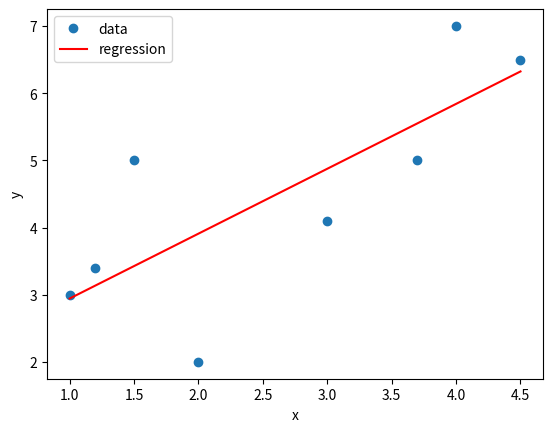

Source code (Python):
# All regressions
# import libraries

import numpy as np
import math as mt
from matplotlib import pyplot as plt
import pandas as pd

x=np.array([1,1.2,1.5,2,3,3.7,4,4.5])            # x values as a row because in x doesn't matter
y=np.array([[3],[3.4],[5],[2],[4.1],[5],[7],[6.5]]) # y values as a column

k=1                          # To define which regression I want to compute
                               # k=1 linear, k=2 cuadratic, k=3 exponential

n = len(x)                     # Amount of data in our regression

if k==1:
    # linear regression
    M=np.ones((n,2))           # Matrix of ones with order nx2
elif k==2: 
    # cuadratic regression
    M=np.ones((n,3))           # Matrix of ones with order nx2
elif k==3: 
    # exponential regression
    M=np.ones((n,2))           # Matrix of ones with order nx2
else:
    # logarithm regression
    M=np.ones((n,2))           # Matrix of ones with order nx2

b=np.ones((n,1))               # Initializing the matrixes
# Change the columns of M matrix
for i in range(0,n):
    if k==1:
        M[(i),(1)]=x[(i)]
        b=y
    elif k==2:
        M[(i),(1)]=x[(i)]
        M[(i),(2)]=x[(i)]*x[(i)]
        b=y
    elif k==3:
        M[(i),(1)]=x[(i)]
        b[(i)]=mt.log10(y[(i)])
    else:
        M[(i),(1)]=mt.log(x[(i)])
        b[(i)]=mt.log(y[(i)])

Mt = np.transpose(M)      # Transpose Matrix of M
invMtM = np.linalg.inv(np.dot(Mt,M))
Mty = np.dot(Mt,b)
sol = np.dot(invMtM,Mty)

if k==1:
    yf = sol[(0)]+sol[(1)]*x
    print('b',sol[0],'m',sol[1])
elif k==2:
    yf = sol[(0)]+sol[(1)]*x+sol[(2)]*x**2
    print('c',sol[0],'b',sol[1],'a',sol[2])
elif k==3:
    yf = 10**sol[(0)]*10**(sol[(1)]*x)
    print('b: ',sol[(0)],'m: ',sol[(1)])
    print('y ',10**sol[(0)],'*',10**sol[(1)])
else:
    print('~b: ',sol[0])
    sol[(0)] = np.exp(sol[(0)])
    yf = sol[(0)]*x**sol[(1)]
    print('b',sol[0],'m',sol[1])
    
print(y[0]-yf[0])
plt.plot(x,y,'o')
plt.plot(x,yf,'r')
plt.legend(('data','regression'))
plt.xlabel('x')
plt.ylabel('y')



